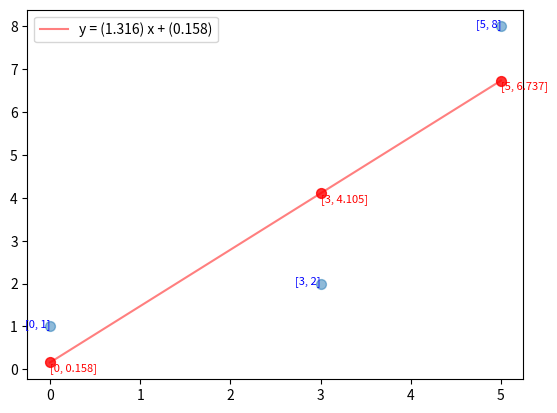

Python code for this plot:
'''
Script produces line by the least square method from a given set of xy-coordinates
Project created by Parth Paradkar and Sarthak Johnson Prasad
https://github.com/parthmax99/LeastSquareMethod

'''

import matplotlib.pyplot as plt
import sys


class Point():
    # scale in units/mm
    x_scale = 0.1
    y_scale = 0.1

    def __init__(self, x, y):
        self.x = x
        self.y = y
        self.x_prev, self.x_line = self.location(x, self.x_scale)
        self.y_prev, self.y_line = self.location(y, self.y_scale)

    def __str__(self):
        return ('(' + str(self.x) + ',' + str(self.y) + ')')

    def __repr__(self):
        return ('(' + str(self.x) + ',' + str(self.y) + ')')

    @classmethod
    def set_scales(self, x_scale_in, y_scale_in):
        self.x_scale = x_scale_in
        self.y_scale = y_scale_in

    def location(self, c, scale):
        temp = c
        prev = 0
        while temp >= 10 * scale:
            temp = temp - 10 * scale

        prev = c - temp
        line = temp / scale
        return prev, int(round(line))


class Pointset():
    def __init__(self, point_list):
        self.str_point_list = point_list
        self.n = len(point_list)
        self.point_list = []
        self.x_list = []
        self.y_list = []
        for element in point_list:
            temp_element = point_parse(element)
            self.point_list.append(temp_element)

        for point in self.point_list:
            self.x_list.append(point.x)
            self.y_list.append(point.y)

    def __str__(self):
        return str(self.str_point_list)

    def __repr__(self):
        return str(self.str_point_list)

    @property
    def points_mean(self):
        tot_x = 0
        tot_y = 0
        for temp_point in self.point_list:
            tot_x += temp_point.x
            tot_y += temp_point.y

        return Point(tot_x / len(self.point_list), tot_y / len(self.point_list))

    @property
    def sum_squared(self):
        tot = 0
        for temp_point in self.point_list:
            tot += temp_point.x * temp_point.x

        return tot

    @property
    def sum_prod(self):
        tot = 0
        for temp_point in self.point_list:
            tot += temp_point.x * temp_point.y
        return tot

    @property
    def calc_m(self):
        return (self.sum_prod - self.n * self.points_mean.x * self.points_mean.y) / (
                self.sum_squared - self.n * self.points_mean.x * self.points_mean.x)

    @property
    def calc_c(self):
        return (self.points_mean.y * self.sum_squared - self.points_mean.x * self.sum_prod) / (
                self.sum_squared - self.n * self.points_mean.x * self.points_mean.x)

    @property
    def y_new_list(self):
        new_list = []
        for x in self.x_list:
            new_list.append(x * self.calc_m + self.calc_c)

        return new_list


# (x,y)


def point_parse(a):
    temp = a
    temp = temp[1:-1]
    temp_x, temp_y = temp.split(',')
    try:
        return Point(int(temp_x), int(temp_y))

    except:
        return Point(float(temp_x), float(temp_y))


def main():
    a = sys.argv[1:]
    temp_points = []
    p = [[0, 1], [3, 2], [5, 8]]
    for i in range(len(p)):
        temp_x, temp_y = p[i][0], p[i][1]
        temp_points.append(('({},{})'.format(temp_x, temp_y)))
    points = Pointset(temp_points)
    line = 'y = ({}) x + ({})'.format(round(points.calc_m, 3), round(points.calc_c, 3))
    plt.plot(points.x_list, points.y_new_list, label=line, color='red', alpha=0.5)
    plt.scatter(points.x_list, points.y_new_list, s=50, color='red', alpha=0.8)
    plt.scatter(points.x_list, points.y_list, s=50, alpha=0.5)

    for i in points.point_list:
        plt.annotate([i.x, i.y], (i.x, i.y), color='b', horizontalalignment='right', verticalalignment='baseline',
                     fontsize=8, rotation=0)

    new_list = list(zip(points.x_list, points.y_new_list))
    for point in new_list:
        plt.annotate([round(point[0], 3), round(point[1], 3)], (point[0], point[1]), color='r',
                     horizontalalignment='left', verticalalignment='top', fontsize=8, rotation=0)

    plt.legend()
    plt.show()


if __name__ == '__main__':
    main()
